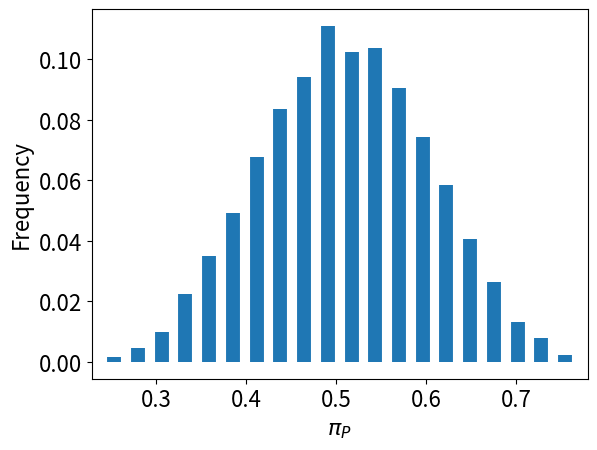

Write the Python code that produced this figure. (Note: this script raises an exception after producing the figure.)
import numpy as np
import matplotlib.pyplot as plt
plt.rcParams.update({'font.size': 16})

save_at = '/Users/<user>/submissions/membrane_constraint.2024'

class ReducedModel:
    """A class to explore solutions to the reduced model."""

    def __init__(self, save_at, sigma_E=0, atp_yield_E = 2):
        
        self.save_at = save_at
        self.sigma_E = sigma_E
        self.atp_yield_E = atp_yield_E
        
        # references
        
        self.references = {
            'Jeckelmann 2011': '1. Structure and function of the glucose PTS transporter from Escherichia coli. Journal of Structural Biology 176, 395–403 (2011).',
            'Nagle 2000': 'Nagle, J.F. and Tristram-Nagle, S.Structure of lipid bilayers. Biochimica et Biophysica Acta (BBA) - Reviews on Biomembranes 1469, 159–195 (2000).',
            'Rohwer 2000': 'Rohwer, J.M., Meadow, D.N., Roseman, S., Westerhoff, H.V. & Postma, P.W. Understanding Glucose Transport by the Bacterial Phosphoenolpyruvate:Glycose Phosphotransferase System on the Basis of Kinetic Measurements in Vitro. Journal of Biological Chemistry 275, 34909–34921 (2000).',
        }
        
        # parameters

        p0 = dict()
        enzyme = dict()
        pathway = dict()
        
        # basic paramaters
        
        p0['mw_a'] = dict(value=118.9, units='g/mol', name='average molecular weight of amino acid in protein', ref='Bionumbers 107786')
        p0['mw_n'] = dict(value=324.3, units='g/mol', name='average molecular weight of nucleotide in RNA', ref='Bionumbers 104886')
        p0['P'] = dict(value=55, units='% of cell dry weight', name='protein content', ref='Bionumbers 101436')
        p0['N'] = dict(value=20.5, units='% of cell dry weight', name='RNA nucleotide content', ref='Bionumbers 101436')
        p0['nu'] = dict(value=(p0['N']['value'] / p0['mw_n']['value'])/(p0['P']['value'] / p0['mw_a']['value']), units='nucleotide/amino acid', name='RNA nucleotides per amino acid', ref='calculated')
        p0['l'] = dict(value=0.15 * 10000, units='A', name='cell volume to area ratio', ref='Bionumbers 106614')
        p0['a_L'] = dict(value=58, units='A^2', name='', ref='Nagle 2000', ref_note='A in Table 6')
        p0['a_P'] = dict(value=7, units='A^2/amino acid', name='protein membrane area per amino acid', ref='Vazquez & Gedeon 2024')
        p0['l_P'] = dict(value=90, units='A', name='protein volume to area ratio', ref='Vazquez & Gedeon 2024')
        p0['v_s_p'] = dict(value=0.73, units='ml/g', name='protein specific volume', ref='')
        p0['v_s_rna'] = dict(value=0.57, units='ml/g', name='RNA specific volume', ref='')
        p0['nu_v_n_over_v_A'] = dict(value=p0['nu']['value'] * p0['v_s_rna']['value'] * p0['mw_n']['value'] / (p0['v_s_p']['value'] * p0['mw_a']['value']))

        # pathway parameters
        
        param = dict()
        
        param['e_P'] = dict(value=4.2, min=4.2, max=4.2, ref='Bionumbers 114971')
        param['e_N'] = dict(value=18, min=18, max=18, ref='Vazquez & Gedeon 2024')
        param['e_L'] = dict(value=4, min=4, max=4, ref='Vazquez & Gedeon 2024')
        param['nu'] = dict(value=p0['nu']['value'], min=p0['nu']['value'], max=p0['nu']['value'])

        param['sigma_P'] = dict(value=0, min=0, max=0)
        param['sigma_N'] = dict(value=0, min=0, max=0)
        param['sigma_L'] = dict(value=1, min=1, max=1)
        param['sigma_E'] = dict(value=sigma_E, min=sigma_E, max=sigma_E)  # glycolysis

        # effective rates (Vazquez & Gedeon 2024)
        lambda_P = 0.0028
        lambda_N = 0.026
        lambda_L = 0.03
        lambda_E = 0.01 * atp_yield_E
        lambda_PTS = 0.72
        uncertainty = 2
        param['lambda_P'] = dict(value=lambda_P, min=lambda_P/uncertainty, max=lambda_P*uncertainty)
        param['lambda_N'] = dict(value=lambda_N, min=lambda_N/uncertainty, max=lambda_N*uncertainty)
        param['lambda_L'] = dict(value=lambda_L, min=lambda_L/uncertainty, max=lambda_L*uncertainty)
        param['lambda_E'] = dict(value=lambda_E, min=lambda_E/uncertainty, max=lambda_E*uncertainty)
        param['lambda_glc'] = dict(value=lambda_PTS, min=lambda_PTS/uncertainty, max=lambda_PTS*2)
        
        param['K_glc'] = dict(value=20, min=20, max=20, ref='Rohwer 2000')
 
        # geometric parameters
    
        param['phi'] = dict(value=(0.34+0.44)/2, min=0.34, max=0.44, name='macromolecular volume fraction', ref='Bionumbers 105814')
        a_L_over_a_P = p0['a_L']['value'] / p0['a_P']['value']
        l_P_over_l = (p0['l_P']['value'] / p0['l']['value']) * (1 + p0['nu_v_n_over_v_A']['value'])
        param['a_L_over_a_P'] = dict(value=a_L_over_a_P, min=a_L_over_a_P/2, max=a_L_over_a_P*2)
        param['l_P_over_l'] = dict(value=l_P_over_l, min=l_P_over_l/2, max=l_P_over_l*2)
        
        # parameters with uncertainty
        for k in param.keys():
            param[k]['is_uncertain'] = param[k]['min'] < param[k]['max']
        
        self.param_0 = p0
        self.enzyme = enzyme
        self.pathway = pathway
        self.param = param
        self.param_default = self.param.copy()
        
        self.x = None
        
    def restore_default_param(self):
        self.param = self.param_default.copy()

    def create_scenario(self, n_realisations=1, key=None, start=None, end=None, step=None, glc=None, change_parameters={}):
        
        for k in change_parameters.keys():
            if k in self.param :
                self.param[k]['value'] = change_parameters[k]['value']
                self.param[k]['min'] = change_parameters[k]['min']
                self.param[k]['max'] = change_parameters[k]['max']
                self.param[k]['is_uncertain'] = self.param[k]['min'] < self.param[k]['max']
            else:
                raise ValueError(f'{k} is not a model parameter') 

        v = dict()
        for k in self.param.keys():
            v[k] = np.random.triangular(self.param[k]['min'], self.param[k]['value'], self.param[k]['max'], n_realisations) if self.param[k]['is_uncertain'] else np.repeat(self.param[k]['value'], n_realisations)
        
        if key is not None:
            self.x = np.arange(start, end, step)
            n_points = self.x.size
            self.x = np.repeat(self.x[np.newaxis, :], n_realisations, axis=0)
            for k in self.param.keys():
                v[k] = np.repeat(v[k][:, np.newaxis], n_points, axis=1)
            if key in self.param:
                v[key] = self.x
   
        if key == 'glc':
            lambda_inv_pts = v['K_glc'] / (v['lambda_glc'] * self.x)
            v['lambda_E'] = self.atp_yield_E /(self.atp_yield_E/v['lambda_E'] + lambda_inv_pts)
            for p in ['P', 'N', 'L']:
                v[f'lambda_{p}'] = 1/(1/v[f'lambda_{p}'] + lambda_inv_pts)
            for p in ['P', 'N', 'L', 'E']:
                v[f'sigma_{p}'] = ( v[f'sigma_{p}'] / v[f'lambda_{p}'] + lambda_inv_pts) * v[f'lambda_{p}']

        # calculations

        alpha_P = 1 + v['e_P'] * v['lambda_P'] / v['lambda_E']
        alpha_N = 1 + v['e_N'] * v['lambda_N'] / v['lambda_E']
        alpha_L = 1 + v['e_L'] * v['lambda_L'] / v['lambda_E']
        alpha_PN = alpha_P + (v['nu'] * v['lambda_P'] / v['lambda_N']) * alpha_N
        beta_P = v['sigma_P'] + v['sigma_E'] * v['e_P'] * v['lambda_P'] / v['lambda_E']
        beta_N = v['sigma_N'] + v['sigma_E'] * v['e_N'] * v['lambda_N'] / v['lambda_E']
        beta_L = v['sigma_L'] + v['sigma_E'] * v['e_L'] * v['lambda_L'] / v['lambda_E']
        beta_PN = beta_P + (v['nu'] * v['lambda_P'] / v['lambda_N']) * beta_N
        self.theta = v['a_L_over_a_P'] * v['lambda_L'] / v['lambda_P']
        self.pi_bar_A = v['l_P_over_l'] / v['phi']
        #print(self.pi_bar_A.mean())
        self.pi_star_A = self.pi_bar_A + (self.theta * alpha_PN / alpha_L) - (beta_L / alpha_L)
        self.kappa = beta_PN - (beta_L * alpha_PN / alpha_L)
        self.Delta = self.pi_star_A**2 - (4 * self.kappa * self.theta / alpha_L)
    
        # solution to the quadratic equation

        self.pi_P = ( self.pi_star_A - np.sqrt(self.Delta) ) / (2*self.kappa)
    
        self.pi_L = (1 - alpha_PN * self.pi_P) / alpha_L
        self.pi_N = self.pi_P * v['nu'] * v['lambda_P'] / v['lambda_N']
        self.pi_E = (alpha_P-1) * self.pi_P + (alpha_N-1) * self.pi_N + (alpha_L-1) * self.pi_L
        self.pi_A = v['sigma_P'] * self.pi_P + v['sigma_N'] * self.pi_N + v['sigma_L'] * self.pi_L + v['sigma_E'] * self.pi_E

        self.A_P = self.pi_A / self.pi_bar_A
    
        # without membrane
        self.pi_P_0 = 1 / alpha_PN
    
    def plot_1(self, key, xlabel, name, xtra=None, plot_pi_L_0_line=False, plot_dense_packing_line=False, plot_dense_packing_line_legend='upper right'):
        
        if self.x is None:
            raise ValueError('create scenario to plot results')

        x = self.x[0]
        pi_P = np.quantile(self.pi_P, [0.2, 0.5, 0.8], axis=0)
        pi_N = np.quantile(self.pi_N, [0.2, 0.5, 0.8], axis=0)
        pi_L = np.quantile(self.pi_L, [0.2, 0.5, 0.8], axis=0)
        pi_E = np.quantile(self.pi_E, [0.2, 0.5, 0.8], axis=0)
        pi_A = np.quantile(self.pi_A, [0.2, 0.5, 0.8], axis=0)
        A_P = np.quantile(self.A_P, [0.2, 0.5, 0.8], axis=0)
        kappa = np.quantile(self.kappa, [0.2, 0.5, 0.8], axis=0)

        fig, ax = plt.subplots(3,2)

        st = dict(alpha=0.5)
        stl = dict(lw=2,color='black')

        i = 0
        j = 0
        t = 'A)'
        ax[i,j].fill_between(x, kappa[0, :], kappa[2, :], **st)
        ax[i,j].plot(x, kappa[1, :], **stl)
        ax[i,j].set(ylabel=r'$\kappa$')
        ax[i,j].set_title(t, x=-0.1, y=1.05)
        if xtra is not None:
            ax[i,j].set_xticklabels([])
            if xtra == r'$l$ ($\mu$m)':
                scale = 0.0001 * self.param_0['l']['value'] / self.param['phi']['value']
            ax2 = ax[i,j].twiny()
            ax2.set(xlabel=xtra)
            ax2.plot(scale * x, kappa[1, :], **stl)

        i = 0
        j = 1
        t = 'B)'
        ax[i,j].fill_between(x, pi_P[0, :], pi_P[2, :], **st)
        ax[i,j].plot(x, pi_P[1, :], **stl)
        ax[i,j].set(ylabel='$\pi_P$')
        ax[i,j].set_title(t, x=-0.1, y=1.05)
        if xtra is not None:
            ax[i,j].set_xticklabels([])
            if xtra == r'$l$ ($\mu$m)':
                scale = 0.0001 * self.param_0['l']['value'] / self.param['phi']['value']
            ax2 = ax[i,j].twiny()
            ax2.set(xlabel=xtra)
            ax2.plot(scale * x, pi_P[1, :], **stl)

        i = 1
        j = 0
        t = 'C)'
        ax[i,j].fill_between(x, pi_N[0, :], pi_N[2, :], **st)
        ax[i,j].plot(x, pi_N[1, :], **stl)
        ax[i,j].set(ylabel='$\pi_N$')
        ax[i,j].set_title(t, x=-0.1, y=1.05)
        if xtra is not None:
            ax[i,j].set_xticklabels([])
            if xtra == r'$l$ ($\mu$m)':
                scale = 0.0001 * self.param_0['l']['value'] / self.param['phi']['value']
            ax2 = ax[i,j].twiny()
            ax2.plot(scale * x, pi_N[1, :], **stl)
            ax2.set_xticklabels([])

        i = 1
        j = 1
        t = 'D)'
        ax[i,j].fill_between(x, pi_L[0, :], pi_L[2, :], **st)
        ax[i,j].plot(x, pi_L[1, :], **stl)
        if plot_pi_L_0_line:
            ax[i,j].plot([x.min(), x.max()], [0,0], 'k--')
        ax[i,j].set(ylabel='$\pi_L$')
        ax[i,j].set_title(t, x=-0.1, y=1.05)
        if xtra is not None:
            ax[i,j].set_xticklabels([])
            if xtra == r'$l$ ($\mu$m)':
                scale = 0.0001 * self.param_0['l']['value'] / self.param['phi']['value']
            ax2 = ax[i,j].twiny()
            ax2.plot(scale * x, pi_L[1, :], **stl)
            ax2.set_xticklabels([])

        i = 2
        j = 0
        t = 'E)'
        ax[i,j].fill_between(x, pi_E[0, :], pi_E[2, :], **st)
        ax[i,j].plot(x, pi_E[1, :], **stl)
        ax[i,j].set(xlabel=xlabel, ylabel=r'$\pi_E$')
        ax[i,j].set_title(t, x=-0.1, y=1.05)
        if xtra is not None:
            if xtra == r'$l$ ($\mu$m)':
                scale = 0.0001 * self.param_0['l']['value'] / self.param['phi']['value']
            ax2 = ax[i,j].twiny()
            ax2.plot(scale * x, pi_E[1, :], **stl)
            ax2.set_xticklabels([])
    
        i = 2
        j = 1
        t = 'F)'
        ax[i,j].fill_between(x, A_P[0, :], A_P[2, :], **st)
        ax[i,j].plot(x, A_P[1, :], **stl)
        if plot_dense_packing_line:
            ax[i,j].plot([x.min(), x.max()], [0.77,0.77], 'k--', label='densest random packing')
            ax[i,j].plot([x.min(), x.max()], [0.2,0.2], 'k-.', label='membrane bending')
            ax[i,j].legend(loc=plot_dense_packing_line_legend, frameon = 0, handletextpad = 0, fontsize = 14)
        ax[i,j].set(xlabel=xlabel, ylabel=r'$A_P$')
        ax[i,j].set_title(t, x=-0.1, y=1.05)
        if xtra is not None:
            if xtra == r'$l$ ($\mu$m)':
                scale = 0.0001 * self.param_0['l']['value'] / self.param['phi']['value']
            ax2 = ax[i,j].twiny()
            ax2.plot(scale * x, A_P[1, :], **stl)
            ax2.set_xticklabels([])

        plt.subplots_adjust(bottom=0, right=2, wspace=0.3, top=2, hspace=0.3)

        plt.savefig(f'{self.save_at}/{name}.pdf',bbox_inches='tight', facecolor='white', edgecolor='none', dpi=300)


model = ReducedModel(save_at=save_at)

m = 10000
model.create_scenario(n_realisations=m)

pi_P = model.pi_P
pi_P_0 = model.pi_P_0
print(pi_P.mean(), pi_P_0.mean())

fig, ax = plt.subplots()
hist, bins = np.histogram(pi_P, bins=20)
ax.vlines(0.5*(bins[:-1]+bins[1:]), 0, hist/m, lw=10)
ax.set(xlabel=r'$\pi_P$', ylabel='Frequency')
plt.savefig(f'{save_at}/pi_P.pdf',bbox_inches='tight', facecolor='white', edgecolor='none', dpi=300)

print('pi_P_phi')
model.create_scenario(n_realisations=10000, key='phi', start=0.00001, end=0.4, step=0.001)
model.plot_1(key='phi', xlabel=r'$\phi$', name='pi_P_phi', xtra=r'$l$ ($\mu$m)')

print('pi_P_glc')
model.create_scenario(n_realisations=10000, key='glc', start=2, end=50, step=1)
model.plot_1(key='glc', xlabel= r'[Glucose] ($\mu$M)', name='pi_P_glc', plot_pi_L_0_line=True, plot_dense_packing_line=True, plot_dense_packing_line_legend='center right')

# xtra, example showing the same plot but tuning phi to a desired value
#model.create_scenario(n_realisations=10000, key='glc', start=2, end=50, step=0.1, change_parameters=dict(phi=dict(value=0.1, min=0.1, max=0.1)))
#model.plot_1(key='glc', xlabel= r'${\rm [Glucose]}/K_{\rm Glucose}$', name='pi_P_glc_phi=0.1', plot_pi_L_0_line=True)

# oxphos

print('pi_P_phi_oxphos')
model = ReducedModel(save_at=save_at, sigma_E=1, atp_yield_E=26)
model.create_scenario(n_realisations=10000, key='phi', start=0.00001, end=0.4, step=0.001)
model.plot_1(key='phi', xlabel=r'$\phi$', name='pi_P_phi_oxphos', xtra=r'$l$ ($\mu$m)')

print('pi_P_glc_oxphos')
model.create_scenario(n_realisations=10000, key='glc', start=2, end=50, step=1)
model.plot_1(key='glc', xlabel= r'[Glucose] ($\mu$M)', name='pi_P_glc_oxphos', plot_pi_L_0_line=True, plot_dense_packing_line=True)
